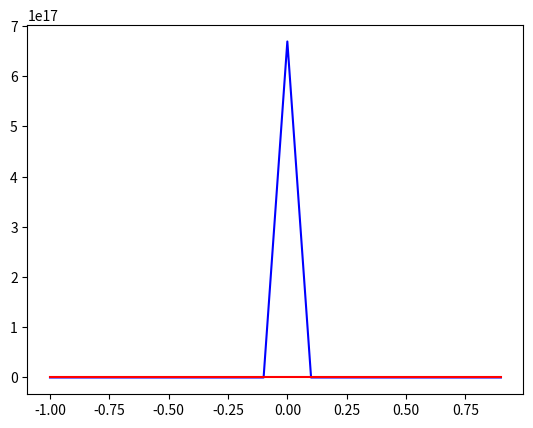

Write the Python code that produced this figure.
import numpy as np
from scipy.integrate import odeint
import matplotlib.pyplot as plt

x = np.arange(-1, 1, 0.1)

def diff_func(z, x):
    omega, y = z
    dydx = omega
    domegadx = (- x * omega + (4 * x ** 2 + 0.5) * y) / x ** 2
    return domegadx, dydx

y_0 = 3
omega_0 = 0.1
z_0 = omega_0, y_0

sol = odeint(diff_func, z_0, x)

plt.plot(x, sol[:,0], 'b')
plt.plot(x, sol[:,1], 'r')
